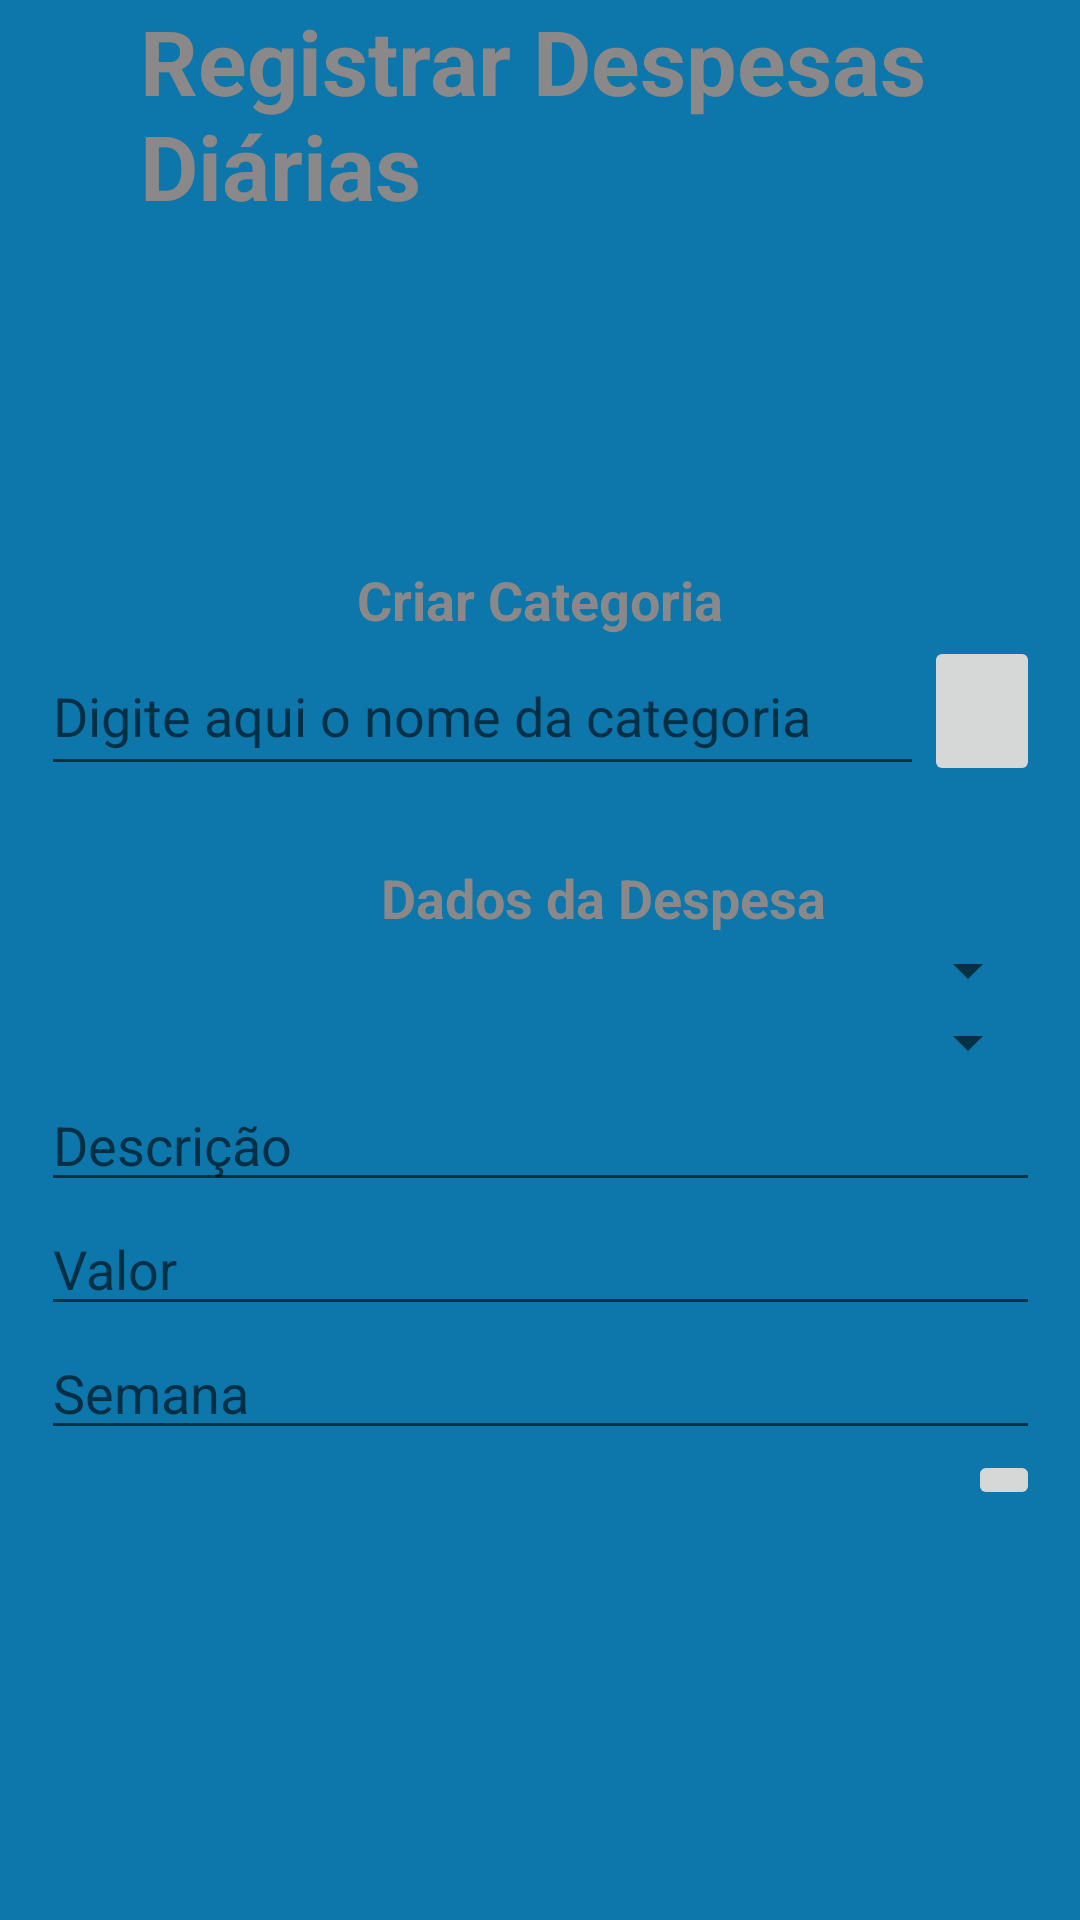

This screen was rendered from an Android layout file. Write that file and the resources it references.
<!-- AndroidManifest.xml: application theme Theme.SOSPirangueiro -->
<!-- res/layout/activity_despesas_diarias.xml -->
<?xml version="1.0" encoding="utf-8"?>
<androidx.constraintlayout.widget.ConstraintLayout xmlns:android="http://schemas.android.com/apk/res/android"
    xmlns:app="http://schemas.android.com/apk/res-auto"
    xmlns:tools="http://schemas.android.com/tools"
    android:layout_width="match_parent"
    android:layout_height="match_parent"
    tools:context=".view.DespesasDiarias">

    <TextView
        android:id="@+id/textView5"
        android:layout_width="267dp"
        android:layout_height="119dp"
        android:layout_marginStart="16dp"
        android:layout_marginLeft="16dp"
        android:layout_marginEnd="16dp"
        android:layout_marginRight="16dp"
        android:text="Registrar Despesas Diárias"
        android:textColor="@color/cinza"
        android:textSize="30sp"
        android:textStyle="bold"
        app:layout_constraintEnd_toEndOf="parent"
        app:layout_constraintStart_toStartOf="parent"
        tools:layout_editor_absoluteY="71dp" />

    <LinearLayout
        android:layout_width="333dp"
        android:layout_height="384dp"
        android:orientation="vertical"
        app:layout_constraintBottom_toBottomOf="parent"
        app:layout_constraintEnd_toEndOf="parent"
        app:layout_constraintStart_toStartOf="parent"
        app:layout_constraintTop_toBottomOf="@+id/textView5">

        <TextView
            android:id="@+id/textView6"
            android:layout_width="match_parent"
            android:layout_height="wrap_content"
            android:gravity="center_horizontal"
            android:text="Criar Categoria"
            android:textAlignment="center"
            android:textColor="@color/cinza"
            android:textSize="18sp"
            android:textStyle="bold" />

        <LinearLayout
            android:layout_width="match_parent"
            android:layout_height="75dp"
            android:orientation="horizontal">

            <EditText
                android:id="@+id/txtCategoria"
                android:layout_width="280dp"
                android:layout_height="50dp"
                android:layout_weight="1"
                android:ems="10"
                android:hint="Digite aqui o nome da categoria"
                android:inputType="textPersonName" />

            <ImageButton
                android:id="@+id/btnCriarCategoria"
                android:layout_width="wrap_content"
                android:layout_height="50dp"
                android:layout_weight="1"
                app:srcCompat="@drawable/ic_baseline_add_24" />
        </LinearLayout>

        <TextView
            android:id="@+id/textView7"
            android:layout_width="375dp"
            android:layout_height="wrap_content"
            android:gravity="center_horizontal"
            android:text="Dados da Despesa"
            android:textAlignment="center"
            android:textColor="@color/cinza"
            android:textSize="18sp"
            android:textStyle="bold" />

        <Spinner
            android:id="@+id/spinner"
            android:layout_width="match_parent"
            android:layout_height="wrap_content" />

        <Spinner
            android:id="@+id/spinner2"
            android:layout_width="match_parent"
            android:layout_height="wrap_content" />

        <EditText
            android:id="@+id/editTextTextPersonName2"
            android:layout_width="match_parent"
            android:layout_height="wrap_content"
            android:ems="10"
            android:hint="Descrição"
            android:inputType="textPersonName" />

        <EditText
            android:id="@+id/editTextTextPersonName"
            android:layout_width="match_parent"
            android:layout_height="wrap_content"
            android:ems="10"
            android:hint="Valor"
            android:inputType="textPersonName" />

        <EditText
            android:id="@+id/editTextTextPersonName4"
            android:layout_width="match_parent"
            android:layout_height="wrap_content"
            android:ems="10"
            android:hint="Semana"
            android:inputType="textPersonName" />

        <ImageButton
            android:id="@+id/btnRegistrarGasto"
            android:layout_width="wrap_content"
            android:layout_height="wrap_content"
            android:layout_gravity="end"
            app:srcCompat="@drawable/ic_baseline_save_24" />

    </LinearLayout>
</androidx.constraintlayout.widget.ConstraintLayout>
<!-- resources referenced by this layout -->
<resources>
  <color name="cinza">#8a8888</color>
  <style name="Theme.SOSPirangueiro" parent="Theme.MaterialComponents.DayNight.DarkActionBar">
          
          <item name="colorPrimary">@color/cinza</item>
          <item name="colorPrimaryVariant">@color/black</item>
          <item name="colorOnPrimary">@color/black</item>
          
          <item name="colorSecondary">@color/teal_200</item>
          <item name="colorSecondaryVariant">@color/teal_700</item>
          <item name="colorOnSecondary">@color/black</item>
          
          <item name="android:statusBarColor" tools:targetApi="l">?attr/colorPrimaryVariant</item>
          
          <item name="android:background">@color/azul_claro</item>
      </style>
  <color name="black">#FF000000</color>
  <color name="teal_200">#FF03DAC5</color>
  <color name="teal_700">#FF018786</color>
  <color name="azul_claro">#0d76aa</color>
</resources>
